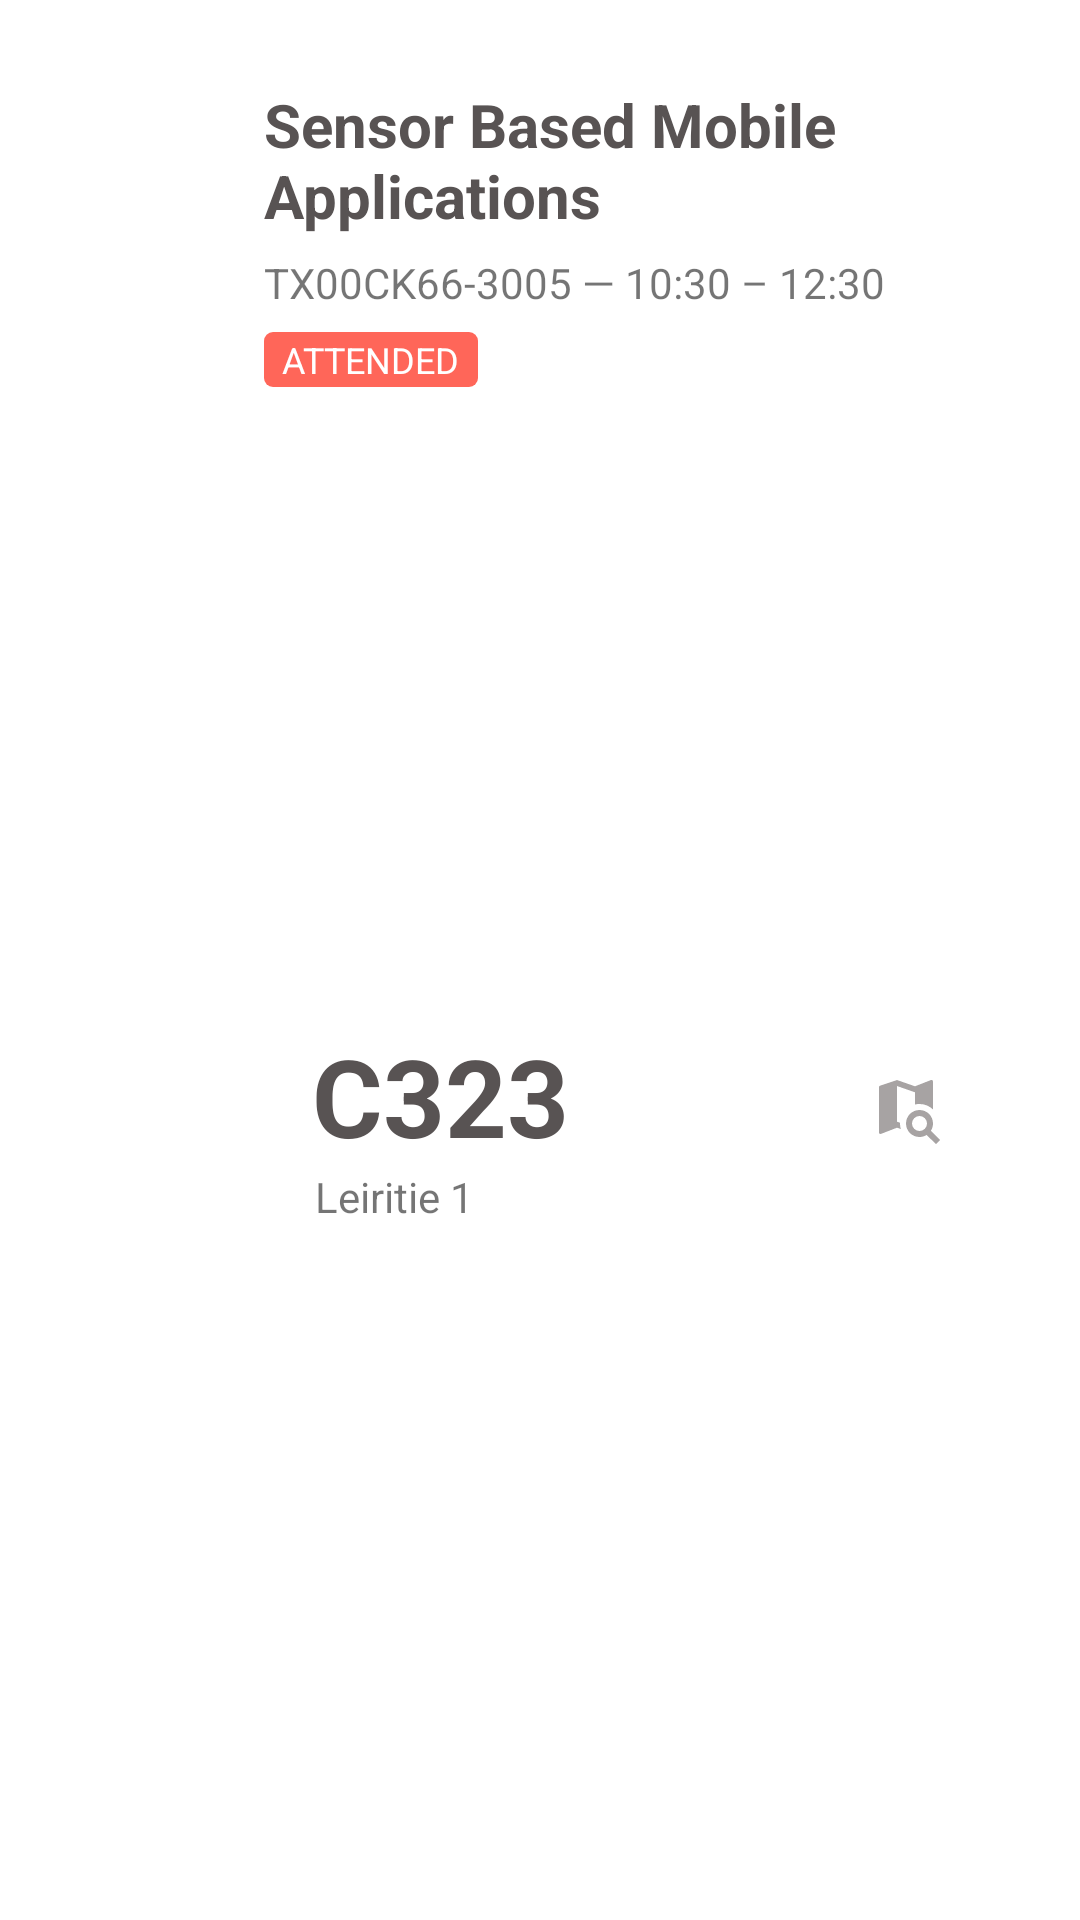

Here is an Android app screen rendered from its layout file. Give the layout XML and the strings, colors and styles it references.
<!-- AndroidManifest.xml: application theme AppTheme -->
<!-- res/layout/lesson_card.xml -->
<?xml version="1.0" encoding="utf-8"?>
<androidx.constraintlayout.widget.ConstraintLayout
    xmlns:android="http://schemas.android.com/apk/res/android"
    xmlns:app="http://schemas.android.com/apk/res-auto"
    xmlns:tools="http://schemas.android.com/tools"
    android:orientation="vertical"
    android:layout_width="match_parent"
    android:layout_height="wrap_content"
    android:padding="16dp">

    

        

            <TextView
                android:id="@+id/card_title"
                style="@style/CardFontStyle"
                android:text="Sensor Based Mobile Applications"
                android:layout_width="0dp"
                android:layout_height="wrap_content"
                android:textSize="20dp"
                android:textStyle="bold"
                android:textColor="@color/colorDark"
                android:layout_marginStart="16dp"
                android:layout_marginTop="12dp"
                android:layout_marginEnd="16dp"
                app:layout_constraintEnd_toEndOf="parent"
                app:layout_constraintStart_toEndOf="@id/card_icon_background"
                app:layout_constraintTop_toTopOf="parent" />

            <ImageView
                android:id="@+id/card_icon_background"
                android:layout_width="40dp"
                android:layout_height="40dp"
                android:layout_marginTop="16dp"
                android:layout_marginStart="16dp"
                app:layout_constraintStart_toStartOf="parent"
                app:layout_constraintTop_toTopOf="parent"
                app:srcCompat="@drawable/circle" />

            <ImageView
                android:id="@+id/card_icon"
                android:layout_width="28dp"
                android:layout_height="28dp"
                android:layout_marginTop="6dp"
                android:layout_marginStart="6dp"
                android:tint="@color/colorWhite"
                app:layout_constraintStart_toStartOf="@id/card_icon_background"
                app:layout_constraintTop_toTopOf="@id/card_icon_background"
                app:srcCompat="@drawable/ic_checkbox_marked_circle_outline" />

            <TextView
                android:id="@+id/card_state"
                android:text="ATTENDED"
                android:paddingTop="1dp"
                android:paddingBottom="1dp"
                android:paddingLeft="6dp"
                android:paddingRight="6dp"
                android:layout_width="wrap_content"
                android:layout_height="wrap_content"
                android:layout_marginTop="7dp"
                android:layout_marginStart="16dp"
                android:background="@drawable/label"
                android:backgroundTint="@color/colorPrimary"
                android:textColor="@color/colorWhite"
                android:textSize="12sp"
                app:layout_constraintStart_toEndOf="@+id/card_icon_background"
                app:layout_constraintTop_toBottomOf="@+id/card_subtitle" />

            

            <TextView
                android:id="@+id/card_subtitle"
                android:text="TX00CK66-3005 — 10:30 – 12:30"
                android:layout_width="wrap_content"
                android:layout_height="wrap_content"
                android:layout_marginStart="16dp"
                android:layout_marginTop="6dp"
                app:layout_constraintStart_toEndOf="@+id/card_icon_background"
                app:layout_constraintTop_toBottomOf="@+id/card_title" />

            <androidx.constraintlayout.widget.ConstraintLayout
                android:orientation="vertical"
                android:layout_width="0dp"
                android:layout_height="wrap_content"
                android:layout_marginTop="16dp"
                android:layout_marginBottom="16dp"
                android:layout_marginEnd="16dp"
                android:layout_marginStart="16dp"
                android:background="@drawable/card_sink"
                app:layout_constraintBottom_toBottomOf="parent"
                app:layout_constraintEnd_toEndOf="parent"
                app:layout_constraintStart_toEndOf="@+id/card_icon_background"
                app:layout_constraintTop_toBottomOf="@+id/card_state">

                <TextView
                    android:id="@+id/card_location"
                    android:text="C323"
                    android:layout_width="0dp"
                    android:layout_height="wrap_content"
                    android:textSize="36sp"
                    android:textStyle="bold"
                    android:textColor="@color/colorDark"
                    android:layout_marginTop="12dp"
                    android:layout_marginStart="16dp"
                    app:layout_constraintEnd_toStartOf="@id/card_button_map"
                    app:layout_constraintStart_toStartOf="parent"
                    app:layout_constraintTop_toTopOf="parent" />

                <TextView
                    android:id="@+id/card_address"
                    android:text="Leiritie 1"
                    android:layout_width="match_parent"
                    android:layout_height="wrap_content"
                    android:layout_marginStart="17dp"
                    android:layout_marginBottom="16dp"
                    app:layout_constraintBottom_toBottomOf="parent"
                    app:layout_constraintStart_toStartOf="parent"
                    app:layout_constraintTop_toBottomOf="@+id/card_location" />

                <com.google.android.material.button.MaterialButton
                    android:id="@+id/card_button_map"
                    style="@style/IconOnlyButton"
                    android:layout_width="42dp"
                    android:layout_height="42dp"
                    android:layout_marginEnd="4dp"
                    android:layout_marginTop="20dp"
                    app:icon="@drawable/ic_map_search"
                    app:iconTint="@color/colorGrey"
                    android:contentDescription="Search in Google Maps"
                    app:layout_constraintEnd_toEndOf="parent"
                    app:layout_constraintTop_toTopOf="parent" />

            </androidx.constraintlayout.widget.ConstraintLayout>

    
    
</androidx.constraintlayout.widget.ConstraintLayout>
<!-- resources referenced by this layout -->
<resources>
  <color name="colorDark">#585353</color>
  <color name="colorGrey">#A7A3A3</color>
  <color name="colorPrimary">#FF6659</color>
  <color name="colorWhite">#FFFFFF</color>
  <!-- drawable card_attended_green_icon: vector/xml drawable (drawable, 2079 chars, omitted) -->
  <!-- drawable ic_checkbox_marked_circle_outline (drawable) -->
  <vector xmlns:android="http://schemas.android.com/apk/res/android"
      android:width="24dp"
      android:height="24dp"
      android:viewportWidth="24"
      android:viewportHeight="24">
    <path
        android:fillColor="#FF000000"
        android:pathData="M20,12A8,8 0,0 1,12 20A8,8 0,0 1,4 12A8,8 0,0 1,12 4C12.76,4 13.5,4.11 14.2,4.31L15.77,2.74C14.61,2.26 13.34,2 12,2A10,10 0,0 0,2 12A10,10 0,0 0,12 22A10,10 0,0 0,22 12M7.91,10.08L6.5,11.5L11,16L21,6L19.59,4.58L11,13.17L7.91,10.08Z"/>
  </vector>
  <!-- drawable ic_map_search (drawable) -->
  <vector xmlns:android="http://schemas.android.com/apk/res/android"
      android:width="24dp"
      android:height="24dp"
      android:viewportWidth="24"
      android:viewportHeight="24">
    <path
        android:fillColor="#FF000000"
        android:pathData="M15.5,12C18,12 20,14 20,16.5C20,17.38 19.75,18.21 19.31,18.9L22.39,22L21,23.39L17.88,20.32C17.19,20.75 16.37,21 15.5,21C13,21 11,19 11,16.5C11,14 13,12 15.5,12M15.5,14A2.5,2.5 0,0 0,13 16.5A2.5,2.5 0,0 0,15.5 19A2.5,2.5 0,0 0,18 16.5A2.5,2.5 0,0 0,15.5 14M14,6.11L8,4V15.89L9,16.24V16.5C9,17.14 9.09,17.76 9.26,18.34L8,17.9L2.66,19.97L2.5,20A0.5,0.5 0,0 1,2 19.5V4.38C2,4.15 2.15,3.97 2.36,3.9L8,2L14,4.1L19.34,2H19.5A0.5,0.5 0,0 1,20 2.5V11.81C18.83,10.69 17.25,10 15.5,10C15,10 14.5,10.06 14,10.17V6.11Z"/>
  </vector>
  <!-- drawable label (drawable) -->
  <?xml version="1.0" encoding="utf-8"?>
  
  <shape xmlns:android="http://schemas.android.com/apk/res/android">
      <solid android:color="#FFFFFF" />
      <corners android:radius="3dp" />
  </shape>
  <style name="CardFontStyle" parent="TextAppearance.AppCompat">
          <item name="android:textColor">@color/font_color_black</item>
      </style>
  <style name="IconOnlyButton" parent="Widget.MaterialComponents.Button.TextButton">
          <item name="android:minWidth">0dp</item>
          <item name="android:insetBottom">0dp</item>
          <item name="android:insetTop">0dp</item>
          <item name="android:insetLeft">0dp</item>
          <item name="android:insetRight">0dp</item>
          <item name="iconPadding">0dp</item>
          <item name="iconGravity">textStart</item>
      </style>
  <style name="AppTheme" parent="Theme.MaterialComponents.DayNight.NoActionBar">
          <item name="colorPrimary">@color/colorPrimary</item>
          <item name="colorPrimaryDark">@color/colorPrimary</item>
          <item name="colorAccent">@color/colorAccent</item>
          <item name="android:windowBackground">@color/colorBackground</item>
          <item name="actionOverflowButtonStyle">@style/ToolbarButton</item>
  
          <item name="android:windowLightNavigationBar">true</item>
          <item name="android:navigationBarColor">@color/colorBackground</item>
      </style>
  <color name="font_color_black">#1B1B1B</color>
  <color name="colorAccent">#D32F2F</color>
  <color name="colorBackground">@color/colorWhite</color>
  <style name="ToolbarButton" parent="Widget.AppCompat.ActionButton.Overflow">
          <item name="android:tint">@color/colorWhite</item>
      </style>
</resources>
